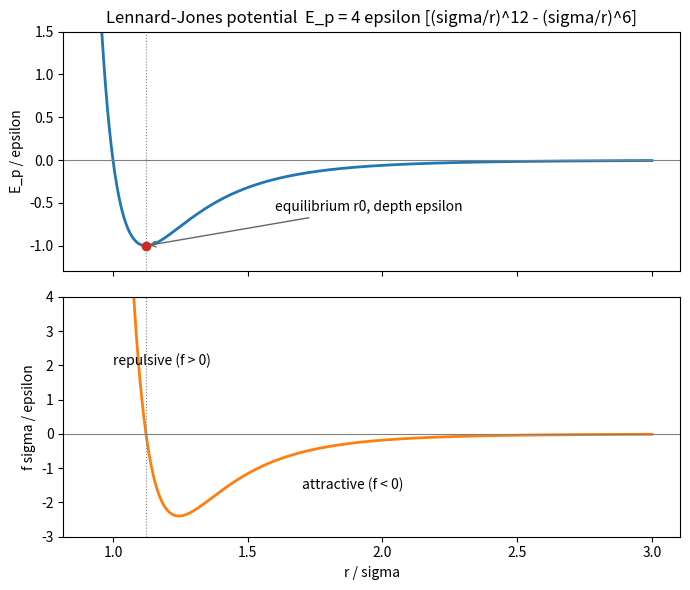

Reproduce this figure in Python.
"""Lennard-Jones potential and force in reduced units (epsilon = sigma = 1)."""

import numpy as np
import matplotlib.pyplot as plt

r = np.linspace(0.92, 3.0, 600)
Ep = 4 * (r**-12 - r**-6)
f = 4 * (12 * r**-13 - 6 * r**-7)  # f = -dEp/dr
r0 = 2 ** (1 / 6)

fig, (ax1, ax2) = plt.subplots(2, 1, figsize=(7, 6), sharex=True)
ax1.plot(r, Ep, color="C0", lw=2)
ax1.axhline(0, color="0.5", lw=0.8)
ax1.axvline(r0, color="0.5", lw=0.8, ls=":")
ax1.plot([r0], [-1], "o", color="C3")
ax1.annotate("equilibrium r0, depth epsilon", (r0, -1), (1.6, -0.6),
             arrowprops=dict(arrowstyle="->", color="0.4"))
ax1.set_ylim(-1.3, 1.5)
ax1.set_ylabel("E_p / epsilon")
ax1.set_title("Lennard-Jones potential  E_p = 4 epsilon [(sigma/r)^12 - (sigma/r)^6]")

ax2.plot(r, f, color="C1", lw=2)
ax2.axhline(0, color="0.5", lw=0.8)
ax2.axvline(r0, color="0.5", lw=0.8, ls=":")
ax2.text(1.0, 2.0, "repulsive (f > 0)")
ax2.text(1.7, -1.6, "attractive (f < 0)")
ax2.set_ylim(-3, 4)
ax2.set_xlabel("r / sigma")
ax2.set_ylabel("f sigma / epsilon")
fig.tight_layout()
